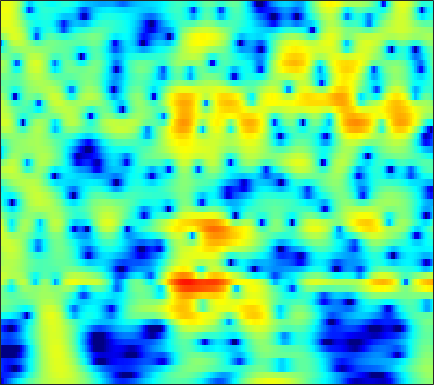

The data file committed next to this chart (first rows):
-20.183, -17.785, -15.273, -13.248, -11.944, -10.393, -8.9982, -8.0301, -6.829, -5.7142, -4.6764, -3.9461, -3.0304, -2.1797, -1.5818, -0.83579, -0.1493, 0.32697, 0.90987, 1.4333, 1.898, 2.2079, 2.5668, 2.8644
-16.52, -16.41, -16.15, -15.75, -15.33, -14.57, -13.56, -12.67, -11.32, -9.877, -8.399, -7.301, -5.884, -4.539, -3.589, -2.405, -1.319, -0.5717, 0.3373, 1.145, 1.853, 2.32, 2.856, 3.296
-15.55, -16.25, -17.36, -18.76, -20.06, -22.1, -23.63, -23.02, -19.91, -16.41, -13.32, -11.29, -8.916, -6.837, -5.439, -3.763, -2.275, -1.274, -0.07937, 0.9627, 1.86, 2.441, 3.097, 3.62
-15.74, -16.2, -16.64, -16.86, -16.85, -16.57, -15.98, -15.33, -14.2, -12.82, -11.26, -10.01, -8.309, -6.617, -5.386, -3.817, -2.358, -1.345, -0.1125, 0.9776, 1.923, 2.533, 3.215, 3.745
-23.36, -25.26, -26.98, -27.33, -26.96, -26.03, -24.54, -22.93, -20.32, -17.44, -14.6, -12.58, -10.07, -7.795, -6.227, -4.313, -2.601, -1.443, -0.06568, 1.126, 2.136, 2.776, 3.474, 3.997
-22.66, -24.08, -24.82, -24.85, -24.86, -25.07, -25.28, -24.96, -22.9, -19.44, -15.83, -13.36, -10.41, -7.843, -6.14, -4.115, -2.343, -1.161, 0.2266, 1.409, 2.395, 3.009, 3.663, 4.13
-14.53, -14.93, -15.29, -15.42, -15.33, -14.97, -14.36, -13.76, -12.76, -11.5, -10.03, -8.834, -7.193, -5.548, -4.347, -2.825, -1.419, -0.4535, 0.7065, 1.711, 2.554, 3.077, 3.626, 4.003
-13.6, -14.07, -14.59, -14.84, -14.78, -14.38, -13.63, -12.86, -11.6, -10.17, -8.656, -7.497, -5.981, -4.518, -3.459, -2.122, -0.8769, -0.0184, 1.015, 1.911, 2.66, 3.121, 3.594, 3.904
-15.63, -16.77, -18.86, -21.99, -25.12, -25.72, -20.83, -17.68, -14.35, -11.71, -9.524, -8.081, -6.321, -4.702, -3.562, -2.136, -0.8272, 0.07111, 1.148, 2.073, 2.836, 3.295, 3.752, 4.031
-12.96, -13.05, -13.54, -14.38, -14.86, -14.86, -14.19, -13.37, -12.12, -10.9, -9.776, -8.936, -7.656, -6.111, -4.83, -3.073, -1.39, -0.2336, 1.128, 2.26, 3.155, 3.669, 4.142, 4.38
-5.345, -5.337, -5.521, -5.84, -6.083, -6.511, -7.074, -7.562, -8.452, -10.08, -12.94, -16.64, -21.94, -13.86, -9.33, -5.192, -2.246, -0.5304, 1.278, 2.644, 3.637, 4.158, 4.593, 4.729
-0.9351, -1.179, -1.53, -1.853, -2.12, -2.563, -3.047, -3.474, -4.2, -5.039, -5.738, -6.058, -6.01, -5.17, -4.081, -2.418, -0.822, 0.2448, 1.454, 2.407, 3.098, 3.447, 3.686, 3.661
-0.1848, -0.4417, -0.7129, -0.9793, -1.19, -1.424, -1.622, -1.78, -1.934, -1.958, -1.913, -1.825, -1.598, -1.199, -0.8213, -0.2657, 0.3152, 0.7463, 1.268, 1.692, 1.999, 2.137, 2.189, 2.075
-0.6314, -0.881, -1.257, -1.66, -1.868, -1.953, -1.88, -1.698, -1.335, -0.9439, -0.6625, -0.4669, -0.1867, 0.08406, 0.2614, 0.4909, 0.7357, 0.9181, 1.144, 1.324, 1.425, 1.459, 1.417, 1.298
-0.3218, -0.9299, -2.469, -4.554, -6.032, -6.466, -4.698, -2.984, -1.151, -0.001357, 0.6718, 0.9391, 1.009, 0.8247, 0.6138, 0.4302, 0.4555, 0.6059, 0.9065, 1.194, 1.336, 1.294, 1.049, 0.6837
3.444, 2.777, 1.357, -0.7961, -2.615, -3.188, -1.333, 0.3388, 1.92, 2.7, 2.888, 2.558, 1.353, -0.8092, -3.186, -7.351, -7.986, -5.098, -1.915, -0.09398, 0.6572, 0.587, -0.3753, -2.602
3.53, 3.329, 2.971, 2.514, 2.284, 2.109, 2.056, 2.061, 1.941, 1.734, 1.225, 0.5566, -0.6338, -2.164, -3.527, -5.081, -5.4, -4.819, -3.637, -2.662, -2.164, -2.125, -2.498, -3.283
2.532, 2.538, 2.48, 2.41, 2.355, 2.193, 1.98, 1.777, 1.462, 1.105, 0.5713, 0.1309, -0.4753, -1.141, -1.607, -2.075, -2.38, -2.496, -2.505, -2.425, -2.339, -2.291, -2.256, -2.229
1.736, 1.986, 2.229, 2.383, 2.389, 2.311, 2.14, 1.948, 1.618, 1.158, 0.6541, 0.2537, -0.3484, -0.9402, -1.333, -1.804, -2.175, -2.351, -2.474, -2.47, -2.371, -2.249, -2.062, -1.855
1.525, 2.039, 2.539, 2.811, 2.883, 2.879, 2.716, 2.494, 2.058, 1.466, 0.7953, 0.182, -0.7353, -1.685, -2.416, -3.345, -4.033, -4.32, -4.36, -4.053, -3.51, -3.046, -2.441, -1.907
2.26, 2.782, 3.247, 3.472, 3.552, 3.485, 3.236, 2.939, 2.396, 1.7, 0.7311, -0.1578, -1.569, -3.407, -5.121, -7.894, -11.15, -12.88, -11.68, -8.728, -6.225, -4.766, -3.254, -2.162
3.261, 3.425, 3.49, 3.454, 3.372, 3.135, 2.833, 2.545, 2.075, 1.434, 0.549, -0.2384, -1.607, -3.374, -4.934, -7.491, -10.22, -11.45, -10.62, -8.262, -5.991, -4.582, -3.083, -1.962
3.918, 3.497, 2.844, 2.2, 1.721, 1.318, 1.179, 1.169, 1.155, 0.9958, 0.7329, 0.3229, -0.4515, -1.377, -2.211, -3.316, -4.203, -4.64, -4.716, -4.245, -3.394, -2.626, -1.645, -0.8087
4.513, 3.243, 1.06, -1.848, -4.08, -5.362, -3.706, -1.962, -0.1522, 1.041, 1.595, 1.642, 1.363, 0.5509, -0.3613, -1.937, -4.007, -5.612, -6.825, -5.741, -3.471, -1.845, -0.06073, 1.165
3.488, 2.099, -0.282, -3.165, -5.526, -6.917, -4.965, -3.089, -1.065, 0.453, 1.256, 1.575, 1.567, 0.9718, 0.2161, -1.467, -3.981, -6.483, -9.084, -6.862, -3.355, -1.304, 0.6475, 1.914
0.868, -0.03463, -1.244, -2.353, -3.007, -3.303, -3.158, -2.721, -1.921, -1.056, -0.315, 0.162, 0.497, 0.63, 0.5389, 0.2501, -0.0993, -0.3346, -0.4181, -0.1756, 0.3345, 0.7845, 1.329, 1.72
-1.811, -2.82, -4.316, -5.915, -6.838, -7.545, -7.039, -6.027, -4.327, -2.782, -1.369, -0.5267, 0.3685, 1.038, 1.376, 1.715, 1.901, 2.005, 2.101, 2.167, 2.214, 2.218, 2.174, 2.024
-4.04, -5.152, -7.215, -10.31, -14.45, -26.74, -15.94, -10.57, -6.338, -3.56, -1.51, -0.3745, 0.8512, 1.724, 2.23, 2.707, 3.005, 3.133, 3.186, 3.129, 2.961, 2.766, 2.412, 1.942
-5.519, -5.542, -5.752, -6.161, -6.374, -6.263, -5.456, -4.427, -2.867, -1.372, -0.04952, 0.7614, 1.692, 2.362, 2.753, 3.083, 3.254, 3.266, 3.155, 2.905, 2.525, 2.16, 1.565, 0.8641
-6.515, -5.098, -3.785, -2.903, -2.306, -1.671, -0.9683, -0.4662, 0.2342, 0.9412, 1.545, 1.974, 2.415, 2.746, 2.897, 2.968, 2.894, 2.727, 2.365, 1.833, 1.153, 0.5615, -0.3174, -1.255
-2.819, -1.941, -0.9456, -0.1187, 0.3643, 0.8993, 1.334, 1.6, 1.878, 2.11, 2.282, 2.398, 2.48, 2.539, 2.518, 2.424, 2.167, 1.869, 1.262, 0.4006, -0.7503, -1.801, -3.39, -5.059
1.083, 1.382, 1.786, 2.169, 2.358, 2.564, 2.578, 2.522, 2.322, 1.98, 1.64, 1.368, 1.175, 1.111, 1.169, 1.251, 1.229, 1.058, 0.545, -0.3872, -1.867, -3.444, -6.421, -11.12
2.381, 2.636, 2.997, 3.279, 3.394, 3.399, 3.108, 2.682, 1.793, 0.4453, -1.314, -2.801, -4.068, -3.69, -2.504, -0.9213, 0.2736, 0.7833, 1.008, 0.6875, -0.1337, -1.099, -2.752, -4.652
-0.526, 0.2704, 1.294, 2.076, 2.533, 2.752, 2.638, 2.202, 1.165, -0.5483, -3.359, -6.402, -11.37, -8.767, -5.072, -1.84, 0.2006, 1.153, 1.878, 2.107, 1.95, 1.632, 1, 0.2451
-8.037, -5.32, -2.738, -0.9472, -0.004674, 0.7891, 1.17, 1.226, 0.9916, 0.4678, -0.1269, -0.6067, -0.8728, -0.6979, -0.2693, 0.474, 1.195, 1.637, 2.025, 2.186, 2.111, 1.939, 1.545, 1
-7.767, -5.882, -3.787, -2.134, -1.247, -0.2829, 0.2998, 0.6096, 0.8311, 0.9151, 0.9262, 0.9513, 0.9965, 1.138, 1.257, 1.479, 1.658, 1.767, 1.826, 1.767, 1.582, 1.354, 0.958, 0.4483
-4.027, -3.203, -2.163, -1.254, -0.7059, -0.09714, 0.3232, 0.5215, 0.7205, 0.8799, 0.9728, 1.094, 1.219, 1.378, 1.494, 1.615, 1.687, 1.677, 1.577, 1.356, 1.031, 0.705, 0.2023, -0.353
-1.056, -0.5242, 0.06122, 0.4433, 0.6709, 0.7057, 0.669, 0.5433, 0.3531, 0.2132, 0.2477, 0.3376, 0.6443, 0.9845, 1.269, 1.546, 1.721, 1.73, 1.573, 1.212, 0.6334, 0.08356, -0.7935, -1.708
1.85, 2.287, 2.599, 2.591, 2.368, 1.776, 0.8098, -0.07147, -1.488, -2.812, -3.24, -2.86, -1.594, -0.2448, 0.6173, 1.499, 2.01, 2.188, 2.106, 1.654, 0.7611, -0.2206, -2.082, -4.727
3.444, 3.728, 3.786, 3.476, 2.921, 1.915, 0.1891, -1.532, -5.103, -11.4, -22.15, -11.74, -5.57, -2.447, -0.9453, 0.4242, 1.196, 1.542, 1.653, 1.419, 0.7999, 0.02318, -1.523, -3.758
3.136, 3.15, 2.932, 2.449, 1.909, 0.9689, -0.1739, -1.257, -2.662, -3.951, -4.457, -4.386, -3.738, -2.901, -2.465, -1.918, -1.58, -1.388, -1.13, -0.8597, -0.627, -0.5513, -0.5407, -0.5952
3.028, 2.773, 2.245, 1.526, 0.9762, 0.06559, -0.7357, -1.245, -1.749, -2.147, -2.431, -2.489, -2.78, -3.164, -3.659, -4.703, -5.833, -6.477, -6.126, -4.599, -2.807, -1.594, -0.3059, 0.644
2.949, 2.441, 1.474, 0.1826, -1.052, -2.635, -3.904, -4.147, -3.785, -2.89, -2.219, -1.901, -1.849, -2.45, -3.295, -5.422, -9.469, -14.91, -14.69, -7.182, -3.047, -1.012, 0.8852, 2.132
1.508, 0.993, -0.1713, -2.078, -4.205, -8.938, -20.2, -19.96, -9.294, -5.038, -2.667, -1.663, -0.8027, -0.5289, -0.6491, -0.9986, -1.425, -1.603, -1.261, -0.3612, 0.7956, 1.62, 2.53, 3.144
-0.8566, -0.9111, -1.382, -2.275, -3.1, -4.261, -5.118, -5.092, -4.307, -3.077, -1.814, -1.048, -0.2326, 0.3763, 0.6689, 0.9345, 1.145, 1.294, 1.507, 1.764, 2.026, 2.209, 2.357, 2.372
-1.722, -1.493, -1.471, -1.645, -1.891, -2.106, -2.218, -2.192, -1.893, -1.407, -0.7933, -0.2724, 0.3241, 0.8628, 1.22, 1.555, 1.774, 1.883, 1.922, 1.878, 1.747, 1.59, 1.317, 0.9781
-0.624, -0.592, -0.7334, -1.04, -1.33, -1.763, -2.003, -2.041, -1.795, -1.26, -0.5539, 0.0584, 0.8366, 1.484, 1.887, 2.273, 2.452, 2.451, 2.286, 1.915, 1.357, 0.8233, 0.03145, -0.7739
1.335, 1.03, 0.3992, -0.5559, -1.456, -2.99, -4.624, -5.399, -5.14, -3.454, -1.469, -0.1635, 1.331, 2.425, 2.99, 3.489, 3.671, 3.588, 3.202, 2.458, 1.322, 0.1797, -1.788, -4.218
1.99, 1.572, 0.7492, -0.4761, -1.785, -4.327, -8.661, -14.36, -13.07, -6.202, -2.278, -0.3359, 1.568, 2.843, 3.459, 3.956, 4.11, 3.99, 3.527, 2.695, 1.411, 0.08543, -2.35, -5.873
-0.07745, -0.2161, -0.444, -0.7763, -1.172, -1.776, -2.348, -2.549, -2.284, -1.405, -0.273, 0.5193, 1.429, 2.109, 2.452, 2.68, 2.697, 2.593, 2.252, 1.72, 0.9755, 0.2964, -0.7363, -1.789
-4.503, -3.685, -2.35, -1.231, -0.5832, -0.005574, 0.3811, 0.6383, 0.8872, 1.123, 1.32, 1.428, 1.453, 1.375, 1.286, 1.112, 0.9163, 0.7876, 0.6418, 0.482, 0.292, 0.1143, -0.1573, -0.4544
-12, -6.572, -2.613, -0.2586, 0.9432, 1.987, 2.607, 2.847, 2.953, 2.8, 2.412, 1.982, 1.203, 0.2118, -0.6162, -1.619, -2.267, -2.413, -2.121, -1.582, -1.042, -0.7345, -0.4818, -0.4012
0.07359, 0.6885, 1.743, 2.742, 3.337, 3.904, 4.158, 4.135, 3.874, 3.304, 2.402, 1.455, -0.1881, -2.444, -4.746, -9.121, -14.55, -13.47, -8.705, -5.546, -3.655, -2.771, -2.127, -1.95
3.623, 3.77, 4.017, 4.233, 4.316, 4.309, 4.108, 3.826, 3.22, 2.373, 1.265, 0.2514, -1.409, -3.439, -5.213, -7.75, -9.586, -9.602, -8.113, -6.431, -5.189, -4.616, -4.316, -4.558
4.393, 4.537, 4.639, 4.614, 4.5, 4.178, 3.673, 3.172, 2.326, 1.295, 0.1134, -0.8141, -2.08, -3.285, -4.098, -4.937, -5.415, -5.515, -5.397, -5.143, -4.921, -4.879, -5.064, -5.613
4.616, 4.867, 5.001, 4.919, 4.72, 4.245, 3.521, 2.796, 1.615, 0.1796, -1.459, -2.761, -4.313, -5.382, -5.733, -5.734, -5.425, -5.115, -4.741, -4.455, -4.318, -4.326, -4.508, -4.878
4.82, 5.104, 5.263, 5.178, 4.944, 4.418, 3.588, 2.738, 1.223, -0.8167, -3.572, -6.325, -11.43, -16.04, -13.47, -9.399, -6.925, -5.766, -4.778, -4.252, -4.041, -4.02, -4.114, -4.288
4.554, 4.719, 4.828, 4.795, 4.655, 4.29, 3.672, 3.01, 1.815, 0.1745, -1.963, -3.916, -6.664, -8.35, -8.068, -6.668, -5.377, -4.742, -4.323, -4.338, -4.666, -5.036, -5.526, -5.834
